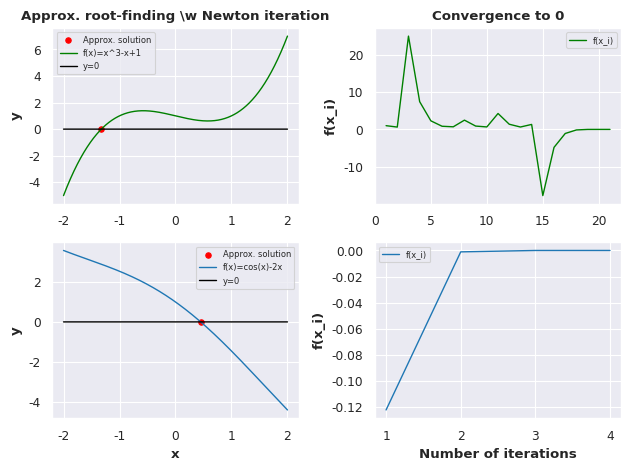
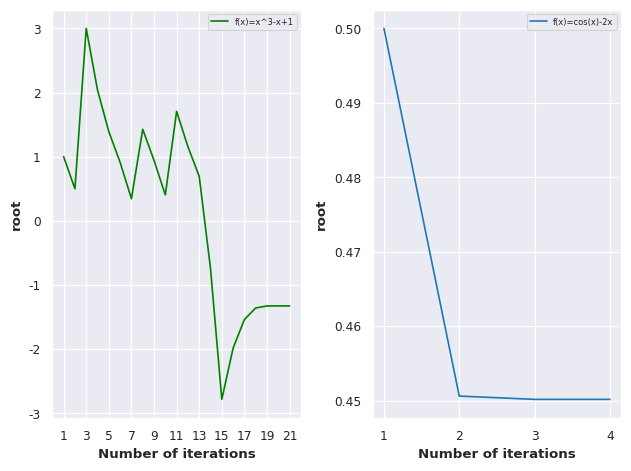

Reproduce these figures in Python, in order.
# -*- coding: utf-8 -*-
"""
Created on Thu Oct 22 16:39:32 2020

@author: Christian Wiskott
"""
#%%
import numpy as np

f = lambda x : x**3 - x + 1 # Function 1
f_prime = lambda x : 3*x**2 - 1  # f'

f2 = lambda x : np.cos(x) - 2*x # Function 2
f2_prime = lambda x : -np.sin(x) - 2 # f2'

def newton(f, f_prime, init, n=10**6): 
    """ Calculates the approximate solution of the root of function f starting from the 
    initial guess init. Utilizes Newton's method. """
    
    i=0; res=[]; inits=[] # Array of all values f(x_i) after each iteration
    while i <= n and np.abs(f(init)) > 1e-10: # As soon as either max-iteration or convergence-criterion is reached, loop is broken
       init = init - f(init) / f_prime(init) # Newton's method
       res.append(f(init))
       inits.append(init)
       i += 1
       
    return init, res, inits

print(newton(f, f_prime, 0)[0]) # root of f
print(newton(f2, f2_prime, 0)[0]) # root of f'

# ------------- Plot ------------------#
import matplotlib.pyplot as plt
import seaborn as sns

sns.set_style('darkgrid')
sns.set_context('paper')

plt.subplot(221)
x = np.arange(-2,2,1e-5)
plt.title("Approx. root-finding \w Newton iteration", fontweight='bold')
#plt.xlabel('x', fontweight='bold')
plt.ylabel('y', fontweight='bold')
plt.scatter(newton(f, f_prime, 0)[0], 0, c="r", label="Approx. solution", s=15)
plt.plot(x, f(x), c="g",lw=1,label="f(x)=x^3-x+1")
plt.plot(x,np.zeros(len(x)),c="black",lw=1,label="y=0")
#plt.yscale("log")
plt.legend(prop={'size': 6})
plt.tight_layout()

plt.subplot(222)
res = newton(f,f_prime,0)[1]; x = range(1,len(res)+1)

plt.title("Convergence to 0", fontweight='bold')
#plt.xlabel('Number of iterations', fontweight='bold')
plt.ylabel('f(x_i)', fontweight='bold')
plt.plot(x, res, c="g",lw=1,label="f(x_i)")
#plt.yscale("log")
plt.legend(prop={'size': 6})
plt.tight_layout()

plt.subplot(223)
x = np.arange(-2,2,1e-5)
#plt.title("Approx. root-finding \w Newton iteration", fontweight='bold')
plt.xlabel('x', fontweight='bold')
plt.ylabel('y', fontweight='bold')
plt.scatter(newton(f2, f2_prime, 0)[0], 0, c="r", label="Approx. solution", s=15)
plt.plot(x, f2(x),lw=1,label="f(x)=cos(x)-2x")
plt.plot(x,np.zeros(len(x)),c="black",lw=1,label="y=0")
#plt.yscale("log")
plt.legend(prop={'size': 6})
plt.tight_layout()

plt.subplot(224)
res2 = newton(f2,f2_prime,0)[1]; x = range(1,len(res2)+1)

#plt.title("Convergence to 0", fontweight='bold')
plt.xlabel('Number of iterations', fontweight='bold')
plt.ylabel('f(x_i)', fontweight='bold')
plt.plot(x, res2,lw=1,label="f(x_i)")
plt.xticks(range(1,len(res2)+1))
#plt.yscale("log")
plt.legend(prop={'size': 6})
plt.tight_layout()

plt.show()

plt.figure()

ar = newton(f, f_prime, 0)[2]
plt.subplot(121)
#plt.title("", fontweight='bold')
plt.xlabel('Number of iterations', fontweight='bold')
plt.ylabel('root', fontweight='bold')
plt.plot(range(1,len(ar)+1), ar, c="g",label="f(x)=x^3-x+1")
plt.xticks(range(1,len(ar)+1,2))
plt.legend(prop={'size': 6})
plt.tight_layout()

ar = newton(f2, f2_prime, 0)[2]
plt.subplot(122)
plt.xlabel('Number of iterations', fontweight='bold')
plt.ylabel('root', fontweight='bold')
plt.plot(range(1,len(ar)+1), ar,label="f(x)=cos(x)-2x")
plt.xticks(range(1,len(ar)+1))
plt.legend(prop={'size': 6})
plt.tight_layout()

plt.show()

#%%